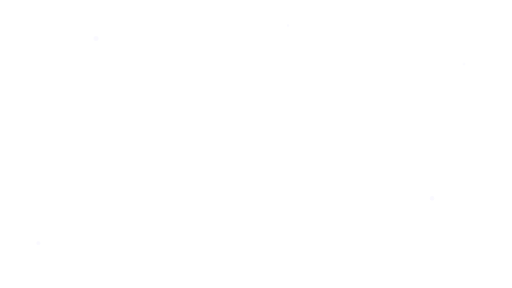
t = 0.00 s
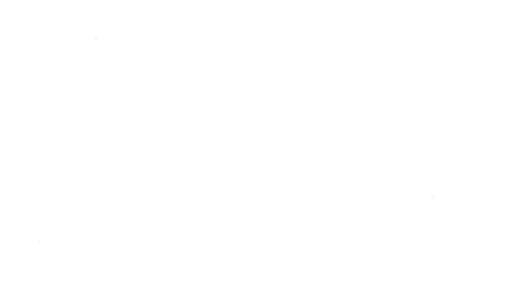
t = 1.67 s
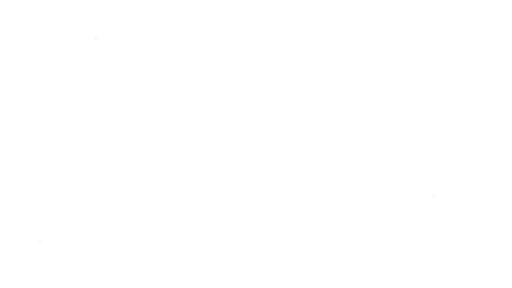
t = 3.33 s
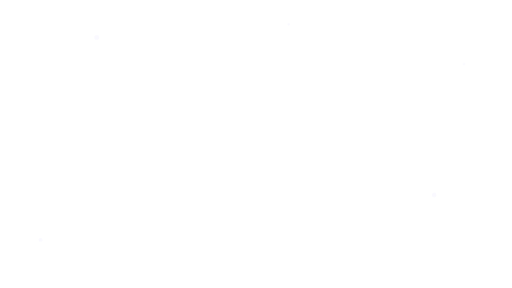
t = 5.00 s
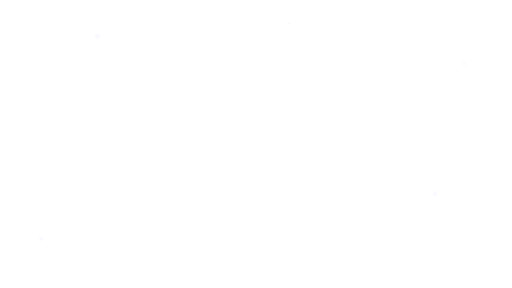
t = 6.67 s
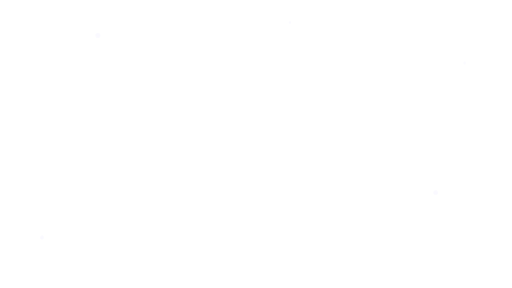
t = 8.33 s

The animated SVG that drew these frames (rendered in a browser with its animation timeline set to each time). Animation: 4 CSS @keyframes rules; frames cover the first 8.33 s, repeats indefinitely.

<?xml version="1.0" encoding="utf-8"?>
<svg width="1600" height="900" viewBox="0 0 1600 900" xmlns="http://www.w3.org/2000/svg" preserveAspectRatio="xMidYMid slice" role="img" aria-hidden="true">
  <style>
    :root{
      --bb-blue:#005EB8;
      --bb-accent:#7A63FF;
      --bb-mint:#66D2C2;
      --bb-yellow:#FFD400;
      --bg:#f6fbff;
    }
    svg{display:block}
    .blob{filter:drop-shadow(0 10px 30px rgba(5,38,41,0.04));mix-blend-mode:screen}
    .b1{fill:var(--bb-mint);opacity:0.20; transform-origin:50% 50%; animation:float1 14s ease-in-out infinite;}
    .b2{fill:var(--bb-accent);opacity:0.14; transform-origin:50% 50%; animation:float2 18s ease-in-out infinite;}
    .b3{fill:var(--bb-yellow);opacity:0.12; transform-origin:50% 50%; animation:float3 20s ease-in-out infinite;}
    .dots circle{fill:rgba(122,99,255,0.08)}
    @keyframes float1 {
      0% { transform: translate(0px,0px) scale(1); }
      50% { transform: translate(24px,-18px) scale(1.05); }
      100% { transform: translate(0px,0px) scale(1); }
    }
    @keyframes float2 {
      0% { transform: translate(0px,0px) scale(1); }
      50% { transform: translate(-28px,22px) scale(1.06); }
      100% { transform: translate(0px,0px) scale(1); }
    }
    @keyframes float3 {
      0% { transform: translate(0px,0px) scale(1); }
      50% { transform: translate(20px,26px) scale(1.04); }
      100% { transform: translate(0px,0px) scale(1); }
    }

    /* drifting dots */
    .dot1{animation:drift 26s linear infinite; opacity:0.6}
    .dot2{animation:drift 32s linear infinite; animation-delay:3s; opacity:0.45}
    .dot3{animation:drift 40s linear infinite; animation-delay:6s; opacity:0.35}
    @keyframes drift {
      0% { transform: translateY(0px) translateX(0px) }
      50% { transform: translateY(-28px) translateX(18px) }
      100% { transform: translateY(0px) translateX(0px) }
    }

    /* Respect reduced motion */
    @media (prefers-reduced-motion: reduce) {
      .b1,.b2,.b3,.dot1,.dot2,.dot3 { animation: none !important; }
    }
  </style>

  <!-- background rectangle (subtle) -->
  <rect width="1600" height="900" fill="url(#bggrad)" opacity="1"></rect>

  <!-- blobs -->
  <g class="blob" transform="translate(0,0)">
    <path class="b1" d="M420 120c80-40 200-18 260 34s80 120 36 188-152 106-240 84-148-116-116-190 26-116 60-116z" />
    <path class="b2" d="M1160 140c-70-36-170-24-232 18s-96 100-62 168 130 116 212 96 146-110 120-178-20-74-38-104z" />
    <path class="b3" d="M900 560c50 46 136 78 202 56s108-96 88-156-110-90-182-68-168 94-108 168z"/>
  </g>

  <!-- drifting dots -->
  <g class="dots" transform="translate(0,0)" opacity="0.9">
    <circle class="dot1" cx="120" cy="760" r="6"/>
    <circle class="dot2" cx="300" cy="120" r="8"/>
    <circle class="dot3" cx="1450" cy="200" r="5"/>
    <circle class="dot1" cx="1350" cy="620" r="7"/>
    <circle class="dot2" cx="900" cy="80" r="4"/>
  </g>
</svg>
